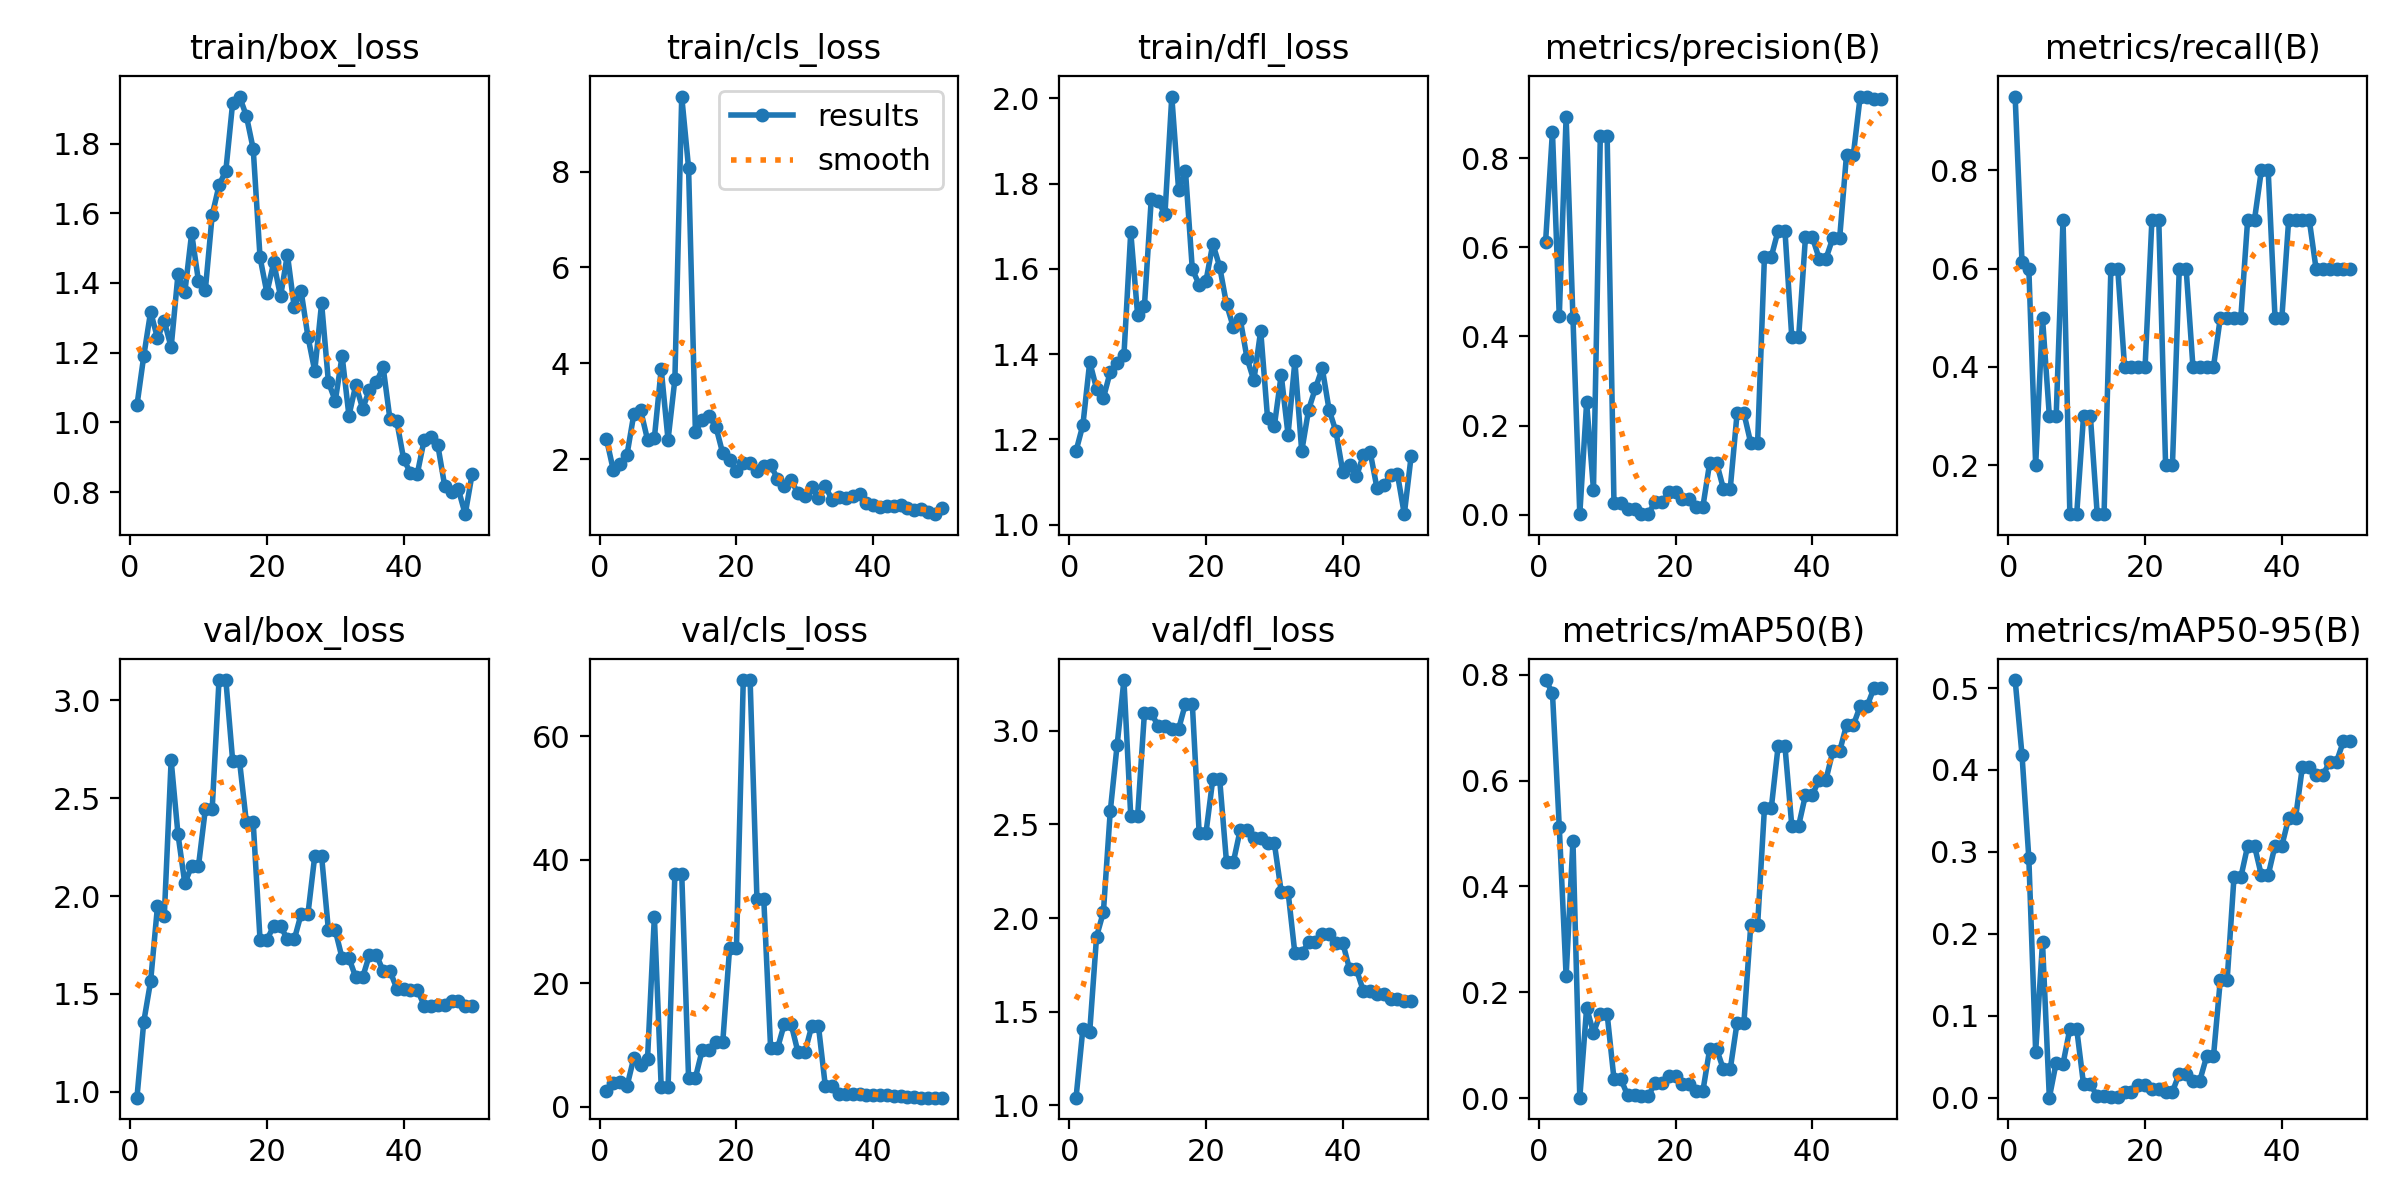

Source data for this figure (header and first rows):
epoch, time, train/box_loss, train/cls_loss, train/dfl_loss, metrics/precision(B), metrics/recall(B), metrics/mAP50(B), metrics/mAP50-95(B), val/box_loss, val/cls_loss, val/dfl_loss, lr/pg0, lr/pg1, lr/pg2
1, 154.4, 1.049, 2.421, 1.173, 0.6126, 0.9506, 0.79, 0.5097, 0.9701, 2.549, 1.042, 0.00014, 0.00014, 0.00014
2, 266, 1.191, 1.774, 1.234, 0.8596, 0.6138, 0.766, 0.4187, 1.358, 3.773, 1.41, 0.0002941, 0.0002941, 0.0002941
3, 365.8, 1.317, 1.906, 1.382, 0.4447, 0.6, 0.5126, 0.2925, 1.565, 3.998, 1.394, 0.0004418, 0.0004418, 0.0004418
4, 463.2, 1.242, 2.099, 1.319, 0.8926, 0.2, 0.2306, 0.05618, 1.947, 3.324, 1.901, 0.0005832, 0.0005832, 0.0005832
5, 572.5, 1.291, 2.943, 1.297, 0.4414, 0.5, 0.486, 0.1899, 1.899, 7.952, 2.033, 0.0007182, 0.0007182, 0.0007182
6, 680.9, 1.216, 3.02, 1.358, 0.00134, 0.3, 0.00104, 0.00025, 2.693, 6.726, 2.569, 0.0008469, 0.0008469, 0.0008469
7, 789.8, 1.425, 2.408, 1.38, 0.2523, 0.3, 0.1709, 0.04304, 2.315, 7.754, 2.922, 0.0009693, 0.0009693, 0.0009693
8, 890.4, 1.373, 2.447, 1.397, 0.05643, 0.7, 0.1236, 0.04161, 2.065, 30.82, 3.271, 0.001085, 0.001085, 0.001085
9, 980.2, 1.543, 3.884, 1.686, 0.849, 0.1, 0.1591, 0.08418, 2.154, 3.16, 2.544, 0.001195, 0.001195, 0.001195
10, 1073, 1.405, 2.407, 1.493, 0.849, 0.1, 0.1591, 0.08418, 2.154, 3.16, 2.544, 0.001298, 0.001298, 0.001298
11, 1165, 1.38, 3.668, 1.513, 0.02556, 0.3, 0.03615, 0.01652, 2.443, 37.76, 3.096, 0.001395, 0.001395, 0.001395
12, 1257, 1.595, 9.563, 1.764, 0.02556, 0.3, 0.03615, 0.01652, 2.443, 37.76, 3.096, 0.001486, 0.001486, 0.001486
13, 1351, 1.68, 8.08, 1.758, 0.0135, 0.1, 0.00543, 0.00217, 3.103, 4.689, 3.025, 0.001525, 0.001525, 0.001525
14, 1451, 1.723, 2.575, 1.728, 0.0135, 0.1, 0.00543, 0.00217, 3.103, 4.689, 3.025, 0.001485, 0.001485, 0.001485
15, 1538, 1.918, 2.822, 2.004, 0.0025, 0.6, 0.00327, 0.0008, 2.69, 9.187, 3.01, 0.001446, 0.001446, 0.001446
16, 1627, 1.935, 2.9, 1.784, 0.0025, 0.6, 0.00327, 0.0008, 2.69, 9.187, 3.01, 0.001406, 0.001406, 0.001406
17, 1719, 1.88, 2.679, 1.829, 0.0276, 0.4, 0.02899, 0.00739, 2.376, 10.48, 3.145, 0.001366, 0.001366, 0.001366
18, 1809, 1.785, 2.123, 1.599, 0.0276, 0.4, 0.02899, 0.00739, 2.376, 10.48, 3.145, 0.001327, 0.001327, 0.001327
19, 1898, 1.473, 1.976, 1.563, 0.05004, 0.4, 0.04105, 0.01543, 1.776, 25.69, 2.456, 0.001287, 0.001287, 0.001287
20, 1988, 1.372, 1.748, 1.572, 0.05004, 0.4, 0.04105, 0.01543, 1.776, 25.69, 2.456, 0.001248, 0.001248, 0.001248
21, 2079, 1.459, 1.915, 1.659, 0.03444, 0.7, 0.0274, 0.01027, 1.847, 69.13, 2.743, 0.001208, 0.001208, 0.001208
22, 2167, 1.361, 1.931, 1.605, 0.03444, 0.7, 0.0274, 0.01027, 1.847, 69.13, 2.743, 0.001168, 0.001168, 0.001168
23, 2264, 1.482, 1.751, 1.517, 0.01823, 0.2, 0.0137, 0.00751, 1.778, 33.61, 2.299, 0.001129, 0.001129, 0.001129
24, 2367, 1.331, 1.852, 1.463, 0.01823, 0.2, 0.0137, 0.00751, 1.778, 33.61, 2.299, 0.001089, 0.001089, 0.001089
25, 2466, 1.377, 1.874, 1.483, 0.1169, 0.6, 0.09322, 0.02958, 1.907, 9.449, 2.47, 0.00105, 0.00105, 0.00105
26, 2568, 1.246, 1.6, 1.39, 0.1169, 0.6, 0.09322, 0.02958, 1.907, 9.449, 2.47, 0.00101, 0.00101, 0.00101
27, 2667, 1.147, 1.441, 1.338, 0.05859, 0.4, 0.05471, 0.02099, 2.204, 13.39, 2.43, 0.0009704, 0.0009704, 0.0009704
28, 2766, 1.342, 1.563, 1.455, 0.05859, 0.4, 0.05471, 0.02099, 2.204, 13.39, 2.43, 0.0009308, 0.0009308, 0.0009308
29, 2856, 1.116, 1.294, 1.251, 0.2277, 0.4, 0.1428, 0.05051, 1.825, 8.827, 2.399, 0.0008912, 0.0008912, 0.0008912
30, 2942, 1.062, 1.229, 1.232, 0.2277, 0.4, 0.1428, 0.05051, 1.825, 8.827, 2.399, 0.0008516, 0.0008516, 0.0008516
31, 3028, 1.191, 1.431, 1.351, 0.1608, 0.5, 0.3269, 0.1439, 1.683, 13, 2.142, 0.000812, 0.000812, 0.000812
32, 3117, 1.019, 1.199, 1.211, 0.1608, 0.5, 0.3269, 0.1439, 1.683, 13, 2.142, 0.0007724, 0.0007724, 0.0007724
33, 3207, 1.108, 1.435, 1.383, 0.5787, 0.5, 0.5478, 0.2692, 1.585, 3.327, 1.812, 0.0007328, 0.0007328, 0.0007328
34, 3352, 1.04, 1.154, 1.172, 0.5787, 0.5, 0.5478, 0.2692, 1.585, 3.327, 1.812, 0.0006932, 0.0006932, 0.0006932
35, 3569, 1.093, 1.205, 1.269, 0.6373, 0.7, 0.6648, 0.3074, 1.7, 2.074, 1.871, 0.0006536, 0.0006536, 0.0006536
36, 3798, 1.115, 1.205, 1.32, 0.6373, 0.7, 0.6648, 0.3074, 1.7, 2.074, 1.871, 0.000614, 0.000614, 0.000614
37, 4028, 1.159, 1.23, 1.367, 0.3978, 0.8, 0.5148, 0.2717, 1.618, 2.075, 1.913, 0.0005744, 0.0005744, 0.0005744
38, 4266, 1.009, 1.272, 1.27, 0.3978, 0.8, 0.5148, 0.2717, 1.618, 2.075, 1.913, 0.0005348, 0.0005348, 0.0005348
39, 4487, 1.003, 1.082, 1.219, 0.6228, 0.5, 0.5728, 0.3077, 1.527, 1.952, 1.868, 0.0004952, 0.0004952, 0.0004952
40, 4709, 0.8946, 1.04, 1.124, 0.6228, 0.5, 0.5728, 0.3077, 1.527, 1.952, 1.868, 0.0004556, 0.0004556, 0.0004556
41, 4961, 0.8546, 1.016, 1.139, 0.5747, 0.7, 0.6018, 0.3414, 1.521, 1.868, 1.727, 0.000416, 0.000416, 0.000416
42, 5192, 0.8531, 1.018, 1.113, 0.5747, 0.7, 0.6018, 0.3414, 1.521, 1.868, 1.727, 0.0003764, 0.0003764, 0.0003764
43, 5418, 0.9499, 1.027, 1.162, 0.6206, 0.7, 0.6556, 0.4037, 1.441, 1.721, 1.612, 0.0003368, 0.0003368, 0.0003368
44, 5638, 0.9582, 1.051, 1.171, 0.6206, 0.7, 0.6556, 0.4037, 1.441, 1.721, 1.612, 0.0002972, 0.0002972, 0.0002972
45, 5856, 0.9339, 0.9911, 1.086, 0.8073, 0.6, 0.7048, 0.3936, 1.443, 1.637, 1.596, 0.0002576, 0.0002576, 0.0002576
46, 6082, 0.8181, 0.9469, 1.093, 0.8073, 0.6, 0.7048, 0.3936, 1.443, 1.637, 1.596, 0.000218, 0.000218, 0.000218
47, 6300, 0.8014, 0.9639, 1.116, 0.9381, 0.6, 0.7405, 0.4101, 1.462, 1.477, 1.567, 0.0001784, 0.0001784, 0.0001784
48, 6525, 0.8079, 0.8982, 1.118, 0.9381, 0.6, 0.7405, 0.4101, 1.462, 1.477, 1.567, 0.0001388, 0.0001388, 0.0001388
49, 6753, 0.7367, 0.8571, 1.025, 0.9318, 0.6, 0.7741, 0.4351, 1.436, 1.466, 1.56, 9.92e-05, 9.92e-05, 9.92e-05
50, 6988, 0.8507, 0.9898, 1.161, 0.9318, 0.6, 0.7741, 0.4351, 1.436, 1.466, 1.56, 5.96e-05, 5.96e-05, 5.96e-05
